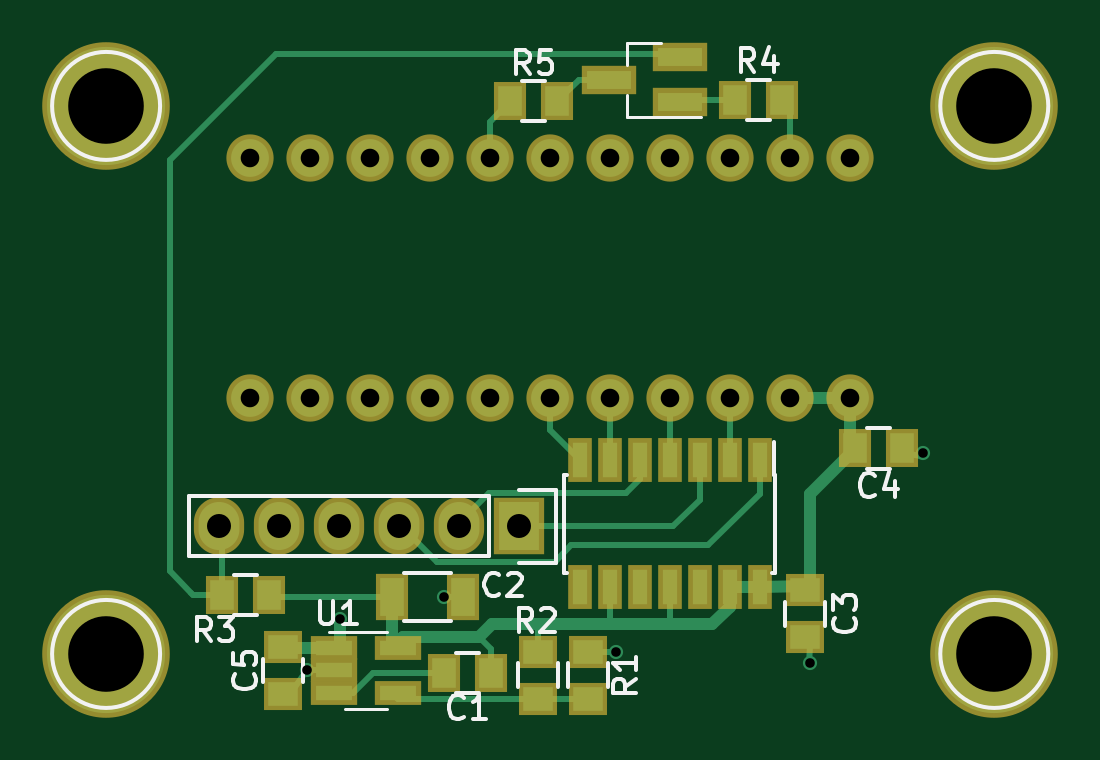
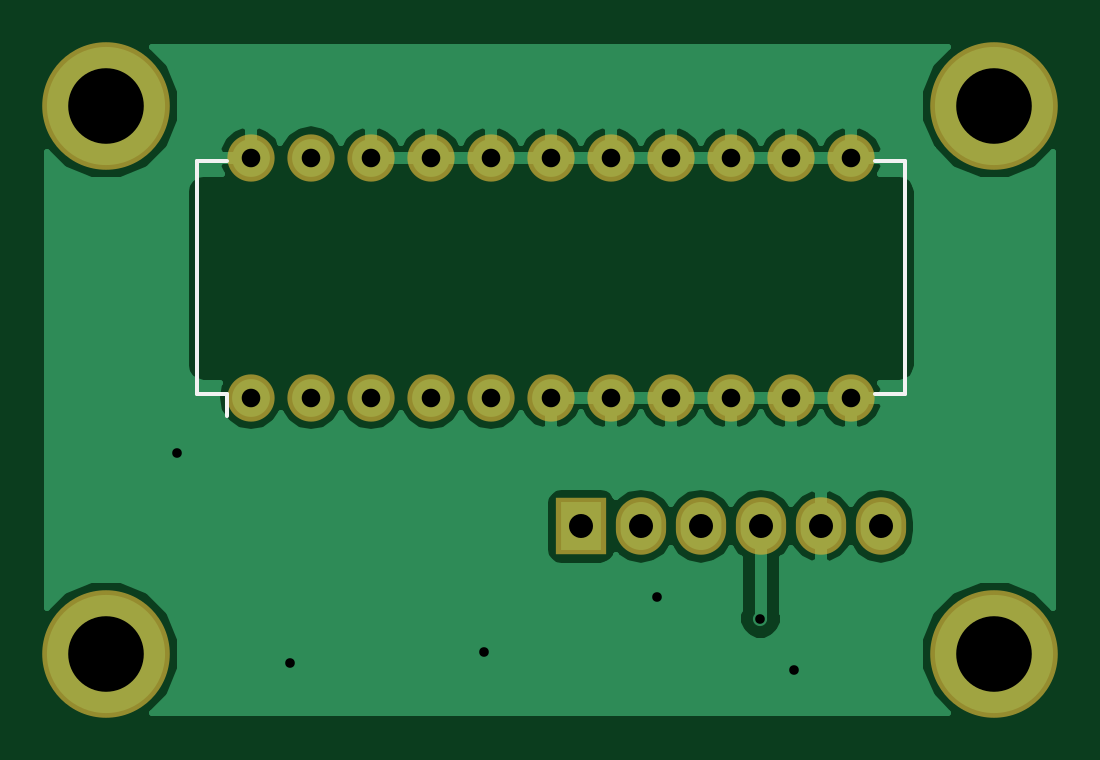
Circuit board: 7 layer files. Board 42.6 x 28.2 mm.
- bottom_copper: tcd1304-4v-B.Cu.gbl (27083 bytes)
- bottom_mask: tcd1304-4v-B.Mask.gbs (1207 bytes)
- bottom_silk: tcd1304-4v-B.SilkS.gbo (654 bytes)
- top_copper: tcd1304-4v-F.Cu.gtl (7577 bytes)
- top_mask: tcd1304-4v-F.Mask.gts (2483 bytes)
- top_silk: tcd1304-4v-F.SilkS.gto (9404 bytes)
- drill: tcd1304-4v.drl (609 bytes)

=== bottom_copper: tcd1304-4v-B.Cu.gbl (27083 bytes, source omitted) ===
=== bottom_mask: tcd1304-4v-B.Mask.gbs ===
G04 #@! TF.FileFunction,Soldermask,Bot*
%FSLAX46Y46*%
G04 Gerber Fmt 4.6, Leading zero omitted, Abs format (unit mm)*
G04 Created by KiCad (PCBNEW 4.0.5+dfsg1-4) date Tue Mar 13 15:03:46 2018*
%MOMM*%
%LPD*%
G01*
G04 APERTURE LIST*
%ADD10C,0.100000*%
%ADD11R,2.127200X2.432000*%
%ADD12O,2.127200X2.432000*%
%ADD13O,2.000000X2.000000*%
%ADD14C,5.400000*%
G04 APERTURE END LIST*
D10*
D11*
X128264880Y-94097760D03*
D12*
X125724880Y-94097760D03*
X123184880Y-94097760D03*
X120644880Y-94097760D03*
X118104880Y-94097760D03*
X115564880Y-94097760D03*
D13*
X142240000Y-88646000D03*
X139700000Y-88646000D03*
X137160000Y-88646000D03*
X134620000Y-88646000D03*
X132080000Y-88646000D03*
X129540000Y-88646000D03*
X127000000Y-88646000D03*
X124460000Y-88646000D03*
X121920000Y-88646000D03*
X119380000Y-88646000D03*
X116840000Y-88646000D03*
X116840000Y-78486000D03*
X119380000Y-78486000D03*
X121920000Y-78486000D03*
X124460000Y-78486000D03*
X127000000Y-78486000D03*
X129540000Y-78486000D03*
X132080000Y-78486000D03*
X134620000Y-78486000D03*
X137160000Y-78486000D03*
X139700000Y-78486000D03*
X142240000Y-78486000D03*
D14*
X110764880Y-76297760D03*
X148364880Y-76297760D03*
X110764880Y-99497760D03*
X148364880Y-99497760D03*
M02*

=== bottom_silk: tcd1304-4v-B.SilkS.gbo ===
G04 #@! TF.FileFunction,Legend,Bot*
%FSLAX46Y46*%
G04 Gerber Fmt 4.6, Leading zero omitted, Abs format (unit mm)*
G04 Created by KiCad (PCBNEW 4.0.5+dfsg1-4) date Tue Mar 13 15:03:46 2018*
%MOMM*%
%LPD*%
G01*
G04 APERTURE LIST*
%ADD10C,0.100000*%
%ADD11C,0.150000*%
G04 APERTURE END LIST*
D10*
D11*
X144535000Y-88511000D02*
X143265000Y-88511000D01*
X144535000Y-78621000D02*
X143265000Y-78621000D01*
X114545000Y-78621000D02*
X115815000Y-78621000D01*
X114545000Y-88511000D02*
X115815000Y-88511000D01*
X144535000Y-88511000D02*
X144535000Y-78621000D01*
X114545000Y-88511000D02*
X114545000Y-78621000D01*
X143265000Y-88511000D02*
X143265000Y-89446000D01*
M02*

=== top_copper: tcd1304-4v-F.Cu.gtl (7577 bytes, source omitted) ===
=== top_mask: tcd1304-4v-F.Mask.gts ===
G04 #@! TF.FileFunction,Soldermask,Top*
%FSLAX46Y46*%
G04 Gerber Fmt 4.6, Leading zero omitted, Abs format (unit mm)*
G04 Created by KiCad (PCBNEW 4.0.5+dfsg1-4) date Tue Mar 13 15:03:46 2018*
%MOMM*%
%LPD*%
G01*
G04 APERTURE LIST*
%ADD10C,0.100000*%
%ADD11R,2.127200X2.432000*%
%ADD12O,2.127200X2.432000*%
%ADD13O,2.000000X2.000000*%
%ADD14R,2.300000X1.200000*%
%ADD15R,1.000000X1.900000*%
%ADD16C,5.400000*%
%ADD17R,1.650000X1.400000*%
%ADD18R,1.400000X1.650000*%
%ADD19R,1.400000X2.000000*%
%ADD20R,1.960000X1.050000*%
G04 APERTURE END LIST*
D10*
D11*
X128264880Y-94097760D03*
D12*
X125724880Y-94097760D03*
X123184880Y-94097760D03*
X120644880Y-94097760D03*
X118104880Y-94097760D03*
X115564880Y-94097760D03*
D13*
X142240000Y-88646000D03*
X139700000Y-88646000D03*
X137160000Y-88646000D03*
X134620000Y-88646000D03*
X132080000Y-88646000D03*
X129540000Y-88646000D03*
X127000000Y-88646000D03*
X124460000Y-88646000D03*
X121920000Y-88646000D03*
X119380000Y-88646000D03*
X116840000Y-88646000D03*
X116840000Y-78486000D03*
X119380000Y-78486000D03*
X121920000Y-78486000D03*
X124460000Y-78486000D03*
X127000000Y-78486000D03*
X129540000Y-78486000D03*
X132080000Y-78486000D03*
X134620000Y-78486000D03*
X137160000Y-78486000D03*
X139700000Y-78486000D03*
X142240000Y-78486000D03*
D14*
X135064880Y-76147760D03*
X135064880Y-74247760D03*
X132064880Y-75197760D03*
D15*
X138430000Y-91280000D03*
X137160000Y-91280000D03*
X135890000Y-91280000D03*
X134620000Y-91280000D03*
X133350000Y-91280000D03*
X132080000Y-91280000D03*
X130810000Y-91280000D03*
X130810000Y-96680000D03*
X132080000Y-96680000D03*
X133350000Y-96680000D03*
X134620000Y-96680000D03*
X135890000Y-96680000D03*
X137160000Y-96680000D03*
X138430000Y-96680000D03*
D16*
X110764880Y-76297760D03*
X148364880Y-76297760D03*
X110764880Y-99497760D03*
X148364880Y-99497760D03*
D17*
X118264880Y-99197760D03*
X118264880Y-101197760D03*
D18*
X127064880Y-100297760D03*
X125064880Y-100297760D03*
D19*
X122864880Y-97097760D03*
X125864880Y-97097760D03*
D17*
X140364880Y-96797760D03*
X140364880Y-98797760D03*
D18*
X144464880Y-90797760D03*
X142464880Y-90797760D03*
D17*
X131164880Y-101397760D03*
X131164880Y-99397760D03*
X129064880Y-99397760D03*
X129064880Y-101397760D03*
D18*
X115664880Y-96997760D03*
X117664880Y-96997760D03*
X137379200Y-76047600D03*
X139379200Y-76047600D03*
X129864880Y-76097760D03*
X127864880Y-76097760D03*
D20*
X120414880Y-99247760D03*
X120414880Y-100197760D03*
X120414880Y-101147760D03*
X123114880Y-101147760D03*
X123114880Y-99247760D03*
M02*

=== top_silk: tcd1304-4v-F.SilkS.gto (9404 bytes, source omitted) ===
=== drill: tcd1304-4v.drl ===
M48
INCH,TZ
T1C0.016
T2C0.031
T3C0.040
T4C0.126
%
G90
G05
T1
X46955Y-39448
X47506Y-38582
X49238Y-38227
X52112Y-39133
X55341Y-39330
X57230Y-35826
T2
X46000Y-30900
X46000Y-34900
X47000Y-30900
X47000Y-34900
X48000Y-30900
X48000Y-34900
X49000Y-30900
X49000Y-34900
X50000Y-30900
X50000Y-34900
X51000Y-30900
X51000Y-34900
X52000Y-30900
X52000Y-34900
X53000Y-30900
X53000Y-34900
X54000Y-30900
X54000Y-34900
X55000Y-30900
X55000Y-34900
X56000Y-30900
X56000Y-34900
T3
X45498Y-37046
X46498Y-37046
X47498Y-37046
X48498Y-37046
X49498Y-37046
X50498Y-37046
T4
X43608Y-30038
X43608Y-39172
X58411Y-30038
X58411Y-39172
T0
M30

